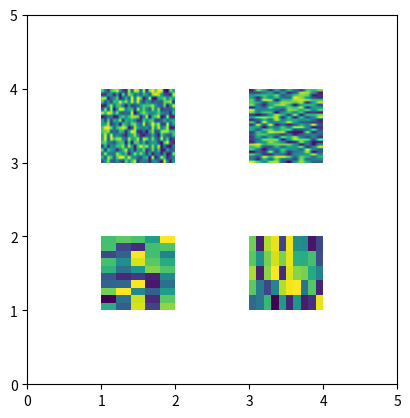

Source code (Python):
import matplotlib.pyplot as plt
from matplotlib.lines import Line2D
from matplotlib.patches import Rectangle
from matplotlib.text import Text
from matplotlib.image import AxesImage
import numpy as np
from numpy.random import rand

# Fixing random state for reproducibility
np.random.seed(19680801)


def onpick(event):
    artist = event.artist
    if isinstance(artist, AxesImage):
        im = artist
        A = im.get_array()
        print("onpick image", A.shape)


fig, ax = plt.subplots()
ax.imshow(rand(10, 5), extent=(1, 2, 1, 2), picker=True)
ax.imshow(rand(5, 10), extent=(3, 4, 1, 2), picker=True)
ax.imshow(rand(20, 25), extent=(1, 2, 3, 4), picker=True)
ax.imshow(rand(30, 12), extent=(3, 4, 3, 4), picker=True)
ax.set(xlim=(0, 5), ylim=(0, 5))

fig.canvas.mpl_connect("pick_event", onpick)
plt.show()
